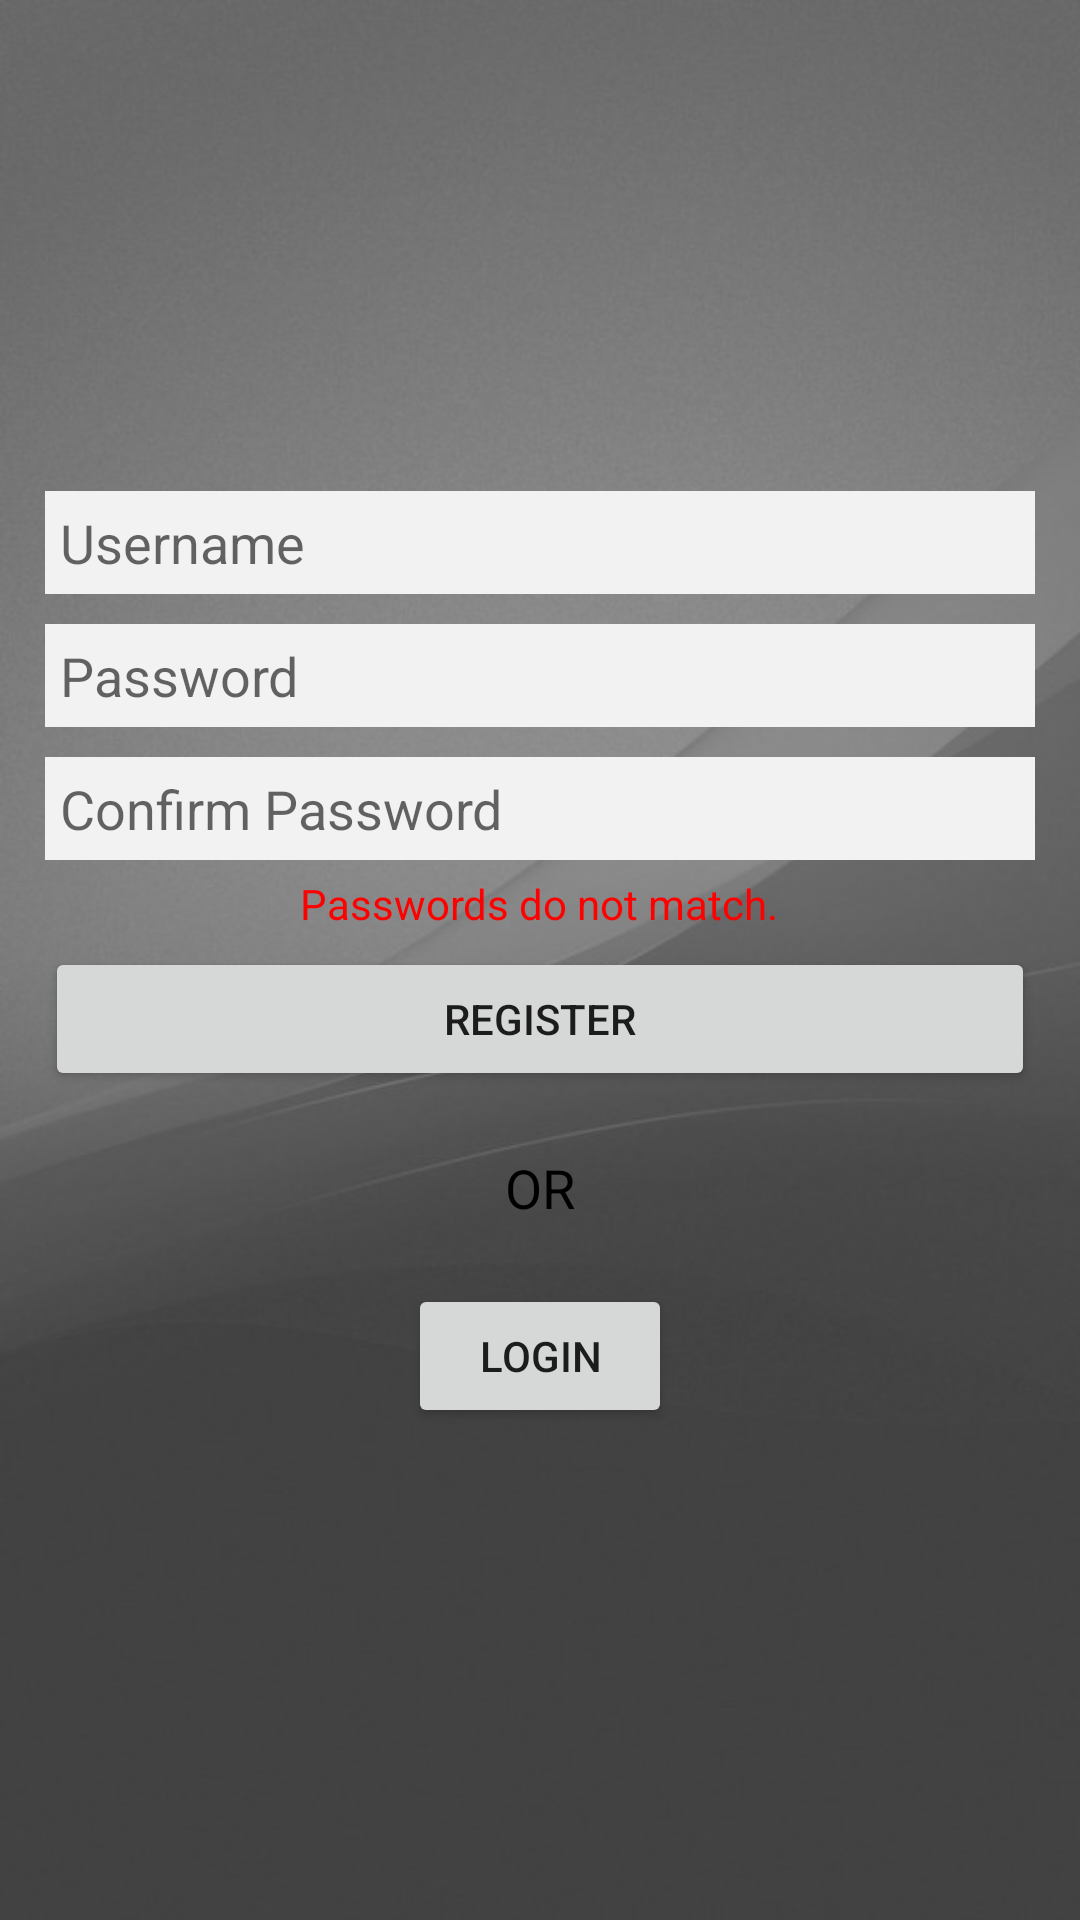

Here is an Android app screen rendered from its layout file. Give the layout XML and the strings, colors and styles it references.
<!-- AndroidManifest.xml: application theme AppTheme -->
<!-- res/layout/register_activity.xml -->
<?xml version="1.0" encoding="utf-8"?>

<android.support.constraint.ConstraintLayout xmlns:android="http://schemas.android.com/apk/res/android"
    xmlns:app="http://schemas.android.com/apk/res-auto"
    xmlns:tools="http://schemas.android.com/tools"
    android:layout_width="match_parent"
    android:layout_height="match_parent"
    android:theme="@style/LoginTheme"
    android:background="@drawable/bg"
    tools:context="dicomp.debateit.RegisterActivity">

    <LinearLayout
        android:layout_width="match_parent"
        android:layout_height="match_parent"
        android:layout_margin="10dp"
        android:gravity="center"
        android:orientation="vertical"
        android:visibility="visible"
        tools:layout_editor_absoluteX="10dp"
        tools:layout_editor_absoluteY="10dp">

        <EditText
            android:id="@+id/username"
            android:layout_width="match_parent"
            android:layout_height="wrap_content"
            android:layout_margin="5dp"
            android:background="@color/lightgrey"
            android:ems="10"
            android:hint="@string/prompt_username"
            android:inputType="text"
            android:padding="5dp"
            android:visibility="visible" />

        <EditText
            android:id="@+id/password"
            android:layout_width="match_parent"
            android:layout_height="wrap_content"
            android:layout_margin="5dp"
            android:background="@color/lightgrey"
            android:ems="10"
            android:hint="@string/prompt_password"
            android:inputType="textPassword"
            android:padding="5dp" />

        <EditText
            android:id="@+id/confirmPassword"
            android:layout_width="match_parent"
            android:layout_height="wrap_content"
            android:layout_margin="5dp"
            android:background="@color/lightgrey"
            android:ems="10"
            android:hint="@string/prompt_confirm_password"
            android:inputType="textPassword"
            android:padding="5dp" />

        <TextView
            android:id="@+id/warning"
            android:layout_width="wrap_content"
            android:layout_height="wrap_content"
            android:textColor="@color/red"
            android:text="Passwords do not match." />

        <Button
            android:id="@+id/register"
            android:layout_width="match_parent"
            android:layout_height="wrap_content"
            android:layout_margin="5dp"
            android:onClick="register"
            android:text="@string/action_register" />

        <TextView
            android:id="@+id/or"
            android:layout_width="wrap_content"
            android:layout_height="wrap_content"
            android:paddingBottom="15dp"
            android:paddingTop="15dp"
            android:text="@string/or"
            android:textColor="@color/black"
            android:textSize="18sp" />

        <Button
            android:id="@+id/goToLogin"
            android:layout_width="wrap_content"
            android:layout_height="wrap_content"
            android:layout_margin="5dp"
            android:onClick="goToLogin"
            android:text="@string/action_login" />

    </LinearLayout>
</android.support.constraint.ConstraintLayout>
<!-- resources referenced by this layout -->
<resources>
  <color name="black">#000000</color>
  <color name="lightgrey">#f2f2f2</color>
  <color name="red">#FF0000</color>
  <!-- drawable bg: jpg bitmap (drawable, 41080 bytes) -->
  <string name="action_login">LOGIN</string>
  <string name="action_register">REGISTER</string>
  <string name="or">OR</string>
  <string name="prompt_confirm_password">Confirm Password</string>
  <string name="prompt_password">Password</string>
  <string name="prompt_username">Username</string>
  <style name="LoginTheme" parent="Theme.AppCompat.Light.DarkActionBar">
          
          <item name="colorPrimary">@color/darkgrey</item>
          <item name="colorPrimaryDark">@color/colorPrimaryDark</item>
          <item name="colorAccent">@color/colorAccent</item>
      </style>
  <style name="AppTheme" parent="Theme.AppCompat.Light.DarkActionBar">
          
          <item name="colorPrimary">@color/colorPrimary</item>
          <item name="colorPrimaryDark">@color/colorPrimaryDark</item>
          <item name="colorAccent">@color/colorAccent</item>
      </style>
  <color name="darkgrey">#333333</color>
  <color name="colorPrimaryDark">#303F9F</color>
  <color name="colorAccent">#FF4081</color>
  <color name="colorPrimary">#ce111a</color>
</resources>
